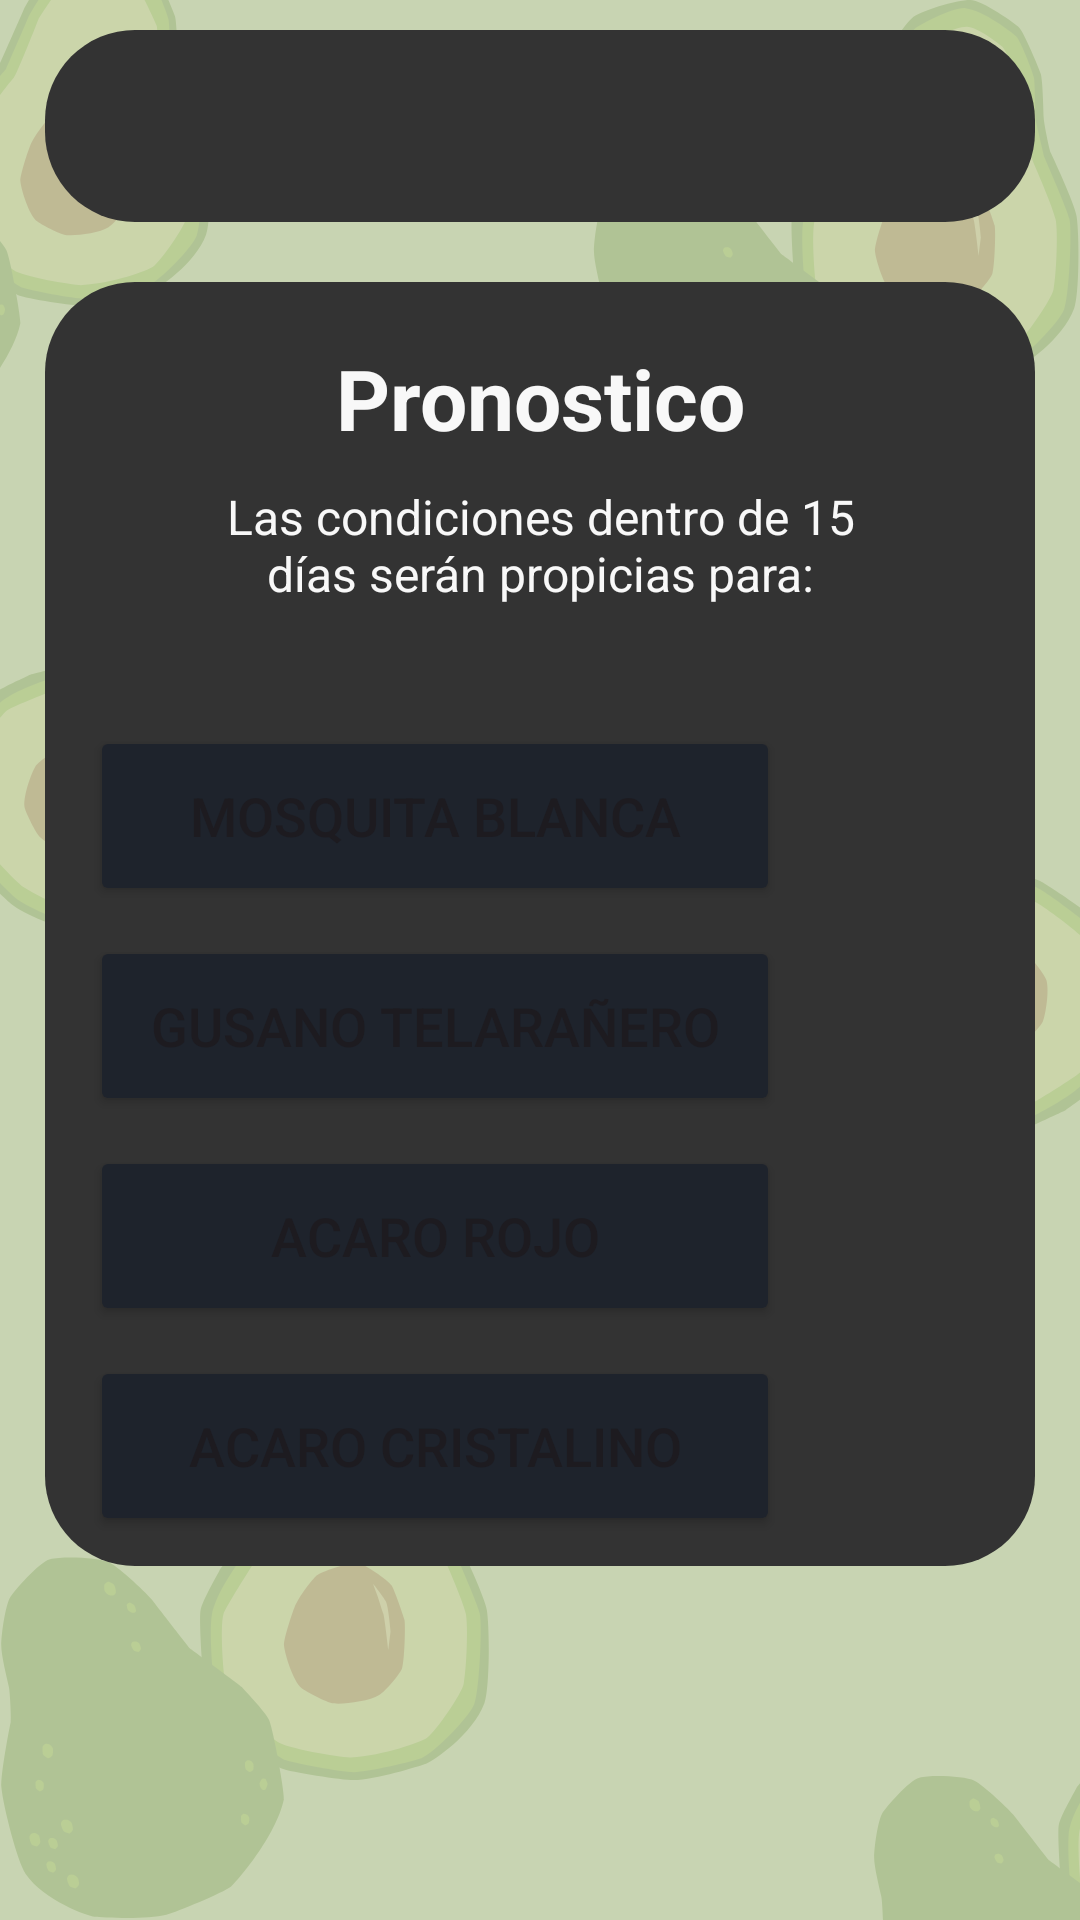

Android layout source for this screen:
<!-- AndroidManifest.xml: application theme Theme.AvoCare -->
<!-- res/layout/activity_pronostico.xml -->
<?xml version="1.0" encoding="utf-8"?>
<androidx.constraintlayout.widget.ConstraintLayout xmlns:android="http://schemas.android.com/apk/res/android"
    xmlns:app="http://schemas.android.com/apk/res-auto"
    xmlns:tools="http://schemas.android.com/tools"
    android:layout_width="match_parent"
    android:layout_height="match_parent"
    tools:context=".pronostico.pronostico"
    android:background="@drawable/fondo">


    <androidx.appcompat.widget.Toolbar
        android:id="@+id/pronosticoToolbar"
        android:layout_width="match_parent"
        android:layout_height="wrap_content"
        android:layout_marginHorizontal="15dp"
        android:layout_marginVertical="10dp"
        android:background="@drawable/white_rect_background"
        app:layout_constraintStart_toStartOf="parent"
        app:layout_constraintEnd_toEndOf="parent"
        app:layout_constraintTop_toTopOf="parent"
        />

    <androidx.constraintlayout.widget.ConstraintLayout
        android:id="@+id/pronosticoBoxLayout"
        android:layout_width="match_parent"
        android:layout_height="wrap_content"
        android:layout_marginHorizontal="15dp"
        android:layout_marginVertical="20dp"
        android:background="@drawable/white_rect_background"
        app:layout_constraintStart_toStartOf="parent"
        app:layout_constraintEnd_toEndOf="parent"
        app:layout_constraintTop_toBottomOf="@id/pronosticoToolbar"
        >


        <androidx.constraintlayout.widget.ConstraintLayout
            android:id="@+id/pronosticoBoxTitle"
            android:layout_width="match_parent"
            android:layout_height="wrap_content"
            android:layout_marginHorizontal="15dp"
            android:layout_marginVertical="20dp"
            app:layout_constraintStart_toStartOf="parent"
            app:layout_constraintEnd_toEndOf="parent"
            app:layout_constraintTop_toTopOf="@id/pronosticoBoxLayout"
            >

            <TextView
                android:id="@+id/pronosticoTvTitulo"
                android:layout_width="wrap_content"
                android:layout_height="wrap_content"
                android:textColor="@color/gris"
                android:textSize="28dp"
                android:textStyle="bold"
                android:textAlignment="center"
                android:text="@string/pronosticoTvTitulo"
                app:layout_constraintStart_toStartOf="parent"
                app:layout_constraintEnd_toEndOf="parent"
                app:layout_constraintTop_toTopOf="parent"
                />

            <TextView
                android:id="@+id/pronosticoTvInstruccion"
                android:layout_width="match_parent"
                android:layout_height="wrap_content"
                android:layout_marginVertical="10dp"
                android:layout_marginHorizontal="40dp"
                android:textColor="@color/gris"
                android:textSize="16dp"
                android:textAlignment="center"
                android:text="@string/pronosticoTvInstruccion"
                app:layout_constraintStart_toStartOf="parent"
                app:layout_constraintEnd_toEndOf="parent"
                app:layout_constraintTop_toBottomOf="@+id/pronosticoTvTitulo"
                app:layout_constraintBottom_toBottomOf="parent"
                />

        </androidx.constraintlayout.widget.ConstraintLayout>

        <androidx.constraintlayout.widget.ConstraintLayout
            android:id="@+id/pronosticoBoxForm"
            android:layout_width="match_parent"
            android:layout_height="wrap_content"
            android:layout_marginHorizontal="15dp"
            android:layout_marginVertical="20dp"
            app:layout_constraintStart_toStartOf="parent"
            app:layout_constraintEnd_toEndOf="parent"
            app:layout_constraintTop_toBottomOf="@id/pronosticoBoxTitle"
            >

            <androidx.constraintlayout.widget.ConstraintLayout
                android:id="@+id/pronosticoBox1"
                android:layout_width="match_parent"
                android:layout_height="wrap_content"
                android:layout_marginEnd="70dp"
                android:layout_marginVertical="10dp"
                app:layout_constraintStart_toStartOf="parent"
                app:layout_constraintEnd_toStartOf="@+id/pronosticoStatus1"
                app:layout_constraintTop_toTopOf="parent"
                >
                <Button
                    android:id="@+id/pronosticoBtnMb"
                    android:layout_width="match_parent"
                    android:layout_height="60dp"
                    android:backgroundTint="@color/green"
                    android:textSize="18dp"
                    android:text="@string/pronosticoBtnMb"
                    app:cornerRadius="20dp"
                    app:layout_constraintHorizontal_chainStyle="packed"
                    app:layout_constraintStart_toStartOf="parent"
                    app:layout_constraintTop_toTopOf="parent"
                    app:layout_constraintBottom_toBottomOf="parent"
                    />

            </androidx.constraintlayout.widget.ConstraintLayout>

            <androidx.constraintlayout.widget.ConstraintLayout
                android:id="@+id/pronosticoStatus1"
                android:layout_width="60dp"
                android:layout_height="60dp"
                android:layout_marginVertical="10dp"
                android:layout_marginHorizontal="10dp"
                app:layout_constraintStart_toEndOf="@+id/pronosticoBox1"
                app:layout_constraintTop_toTopOf="parent"
                app:layout_constraintBottom_toTopOf="@+id/pronosticoStatus2">

            </androidx.constraintlayout.widget.ConstraintLayout>

            <androidx.constraintlayout.widget.ConstraintLayout
                android:id="@+id/pronosticoBox2"
                android:layout_width="match_parent"
                android:layout_height="wrap_content"
                android:layout_marginVertical="10dp"
                android:layout_marginEnd="70dp"
                app:layout_constraintStart_toStartOf="parent"
                app:layout_constraintEnd_toEndOf="parent"
                app:layout_constraintTop_toBottomOf="@id/pronosticoBox1"
                >

                <Button
                    android:id="@+id/pronosticoBtnGt"
                    android:layout_width="match_parent"
                    android:layout_height="60dp"
                    android:backgroundTint="@color/green"
                    android:text="@string/pronosticoBtnGt"
                    android:textSize="18dp"
                    app:cornerRadius="20dp"
                    app:layout_constraintBottom_toBottomOf="parent"
                    app:layout_constraintStart_toStartOf="parent"
                    app:layout_constraintTop_toTopOf="parent" />

            </androidx.constraintlayout.widget.ConstraintLayout>

            <androidx.constraintlayout.widget.ConstraintLayout
                android:id="@+id/pronosticoStatus2"
                android:layout_width="60dp"
                android:layout_height="60dp"
                android:layout_marginVertical="10dp"
                android:layout_marginHorizontal="10dp"
                app:layout_constraintStart_toEndOf="@+id/pronosticoBox2"
                app:layout_constraintTop_toBottomOf="@+id/pronosticoStatus1">

            </androidx.constraintlayout.widget.ConstraintLayout>

            <androidx.constraintlayout.widget.ConstraintLayout
                android:id="@+id/pronosticoBox3"
                android:layout_width="match_parent"
                android:layout_height="wrap_content"
                android:layout_marginEnd="70dp"
                android:layout_marginVertical="10dp"
                app:layout_constraintStart_toStartOf="parent"
                app:layout_constraintEnd_toEndOf="parent"
                app:layout_constraintTop_toBottomOf="@id/pronosticoBox2"
                >
                <Button
                    android:id="@+id/pronosticoBtnAr"
                    android:layout_width="match_parent"
                    android:layout_height="60dp"
                    android:backgroundTint="@color/green"
                    android:textSize="18dp"
                    android:text="@string/pronosticoBtnAr"
                    app:cornerRadius="20dp"
                    app:layout_constraintHorizontal_chainStyle="packed"
                    app:layout_constraintStart_toStartOf="parent"
                    app:layout_constraintBottom_toBottomOf="parent"
                    app:layout_constraintTop_toTopOf="parent"
                    />

            </androidx.constraintlayout.widget.ConstraintLayout>

            <androidx.constraintlayout.widget.ConstraintLayout
                android:id="@+id/pronosticoStatus3"
                android:layout_width="60dp"
                android:layout_height="60dp"
                android:layout_marginVertical="10dp"
                android:layout_marginHorizontal="10dp"

                app:layout_constraintStart_toEndOf="@+id/pronosticoBox3"
                app:layout_constraintTop_toBottomOf="@+id/pronosticoStatus2">

            </androidx.constraintlayout.widget.ConstraintLayout>

            <androidx.constraintlayout.widget.ConstraintLayout
                android:id="@+id/pronosticoBox4"
                android:layout_width="match_parent"
                android:layout_height="wrap_content"
                android:layout_marginEnd="70dp"
                android:layout_marginVertical="10dp"
                app:layout_constraintStart_toStartOf="parent"
                app:layout_constraintEnd_toEndOf="parent"
                app:layout_constraintTop_toBottomOf="@id/pronosticoBox3"
                >
            <Button
                android:id="@+id/pronosticoBtnAc"
                android:layout_width="match_parent"
                android:layout_height="60dp"
                android:backgroundTint="@color/green"
                android:textSize="18dp"
                android:text="@string/pronosticoBtnAc"
                app:cornerRadius="20dp"
                app:layout_constraintHorizontal_chainStyle="packed"
                app:layout_constraintStart_toStartOf="parent"
                app:layout_constraintBottom_toBottomOf="parent"
                app:layout_constraintTop_toTopOf="parent"
                />

            </androidx.constraintlayout.widget.ConstraintLayout>

            <androidx.constraintlayout.widget.ConstraintLayout
                android:id="@+id/pronosticoStatus4"
                android:layout_width="60dp"
                android:layout_height="60dp"
                android:layout_marginVertical="10dp"
                android:layout_marginHorizontal="10dp"
                app:layout_constraintBottom_toBottomOf="parent"
                app:layout_constraintStart_toEndOf="@+id/pronosticoBox4"
                app:layout_constraintTop_toBottomOf="@+id/pronosticoStatus3">

            </androidx.constraintlayout.widget.ConstraintLayout>

        </androidx.constraintlayout.widget.ConstraintLayout>

    </androidx.constraintlayout.widget.ConstraintLayout>

</androidx.constraintlayout.widget.ConstraintLayout>
<!-- resources referenced by this layout -->
<resources>
  <color name="green">#1E232C</color>
  <color name="gris">#F8F8F8</color>
  <!-- drawable fondo: png bitmap (drawable, 95299 bytes) -->
  <!-- drawable white_rect_background (drawable) -->
  <?xml version="1.0" encoding="utf-8"?>
  <shape xmlns:android="http://schemas.android.com/apk/res/android"
      android:shape="rectangle">
  
      <solid android:color="@color/green_low" />
      <corners android:radius="30dp" />
  
  
  </shape>
  <string name="pronosticoBtnAc">Acaro Cristalino</string>
  <string name="pronosticoBtnAr">Acaro Rojo</string>
  <string name="pronosticoBtnGt">Gusano telarañero</string>
  <string name="pronosticoBtnMb">Mosquita blanca</string>
  <string name="pronosticoTvInstruccion">Las condiciones dentro de 15 días serán propicias para:</string>
  <string name="pronosticoTvTitulo">Pronostico</string>
  <style name="Theme.AvoCare" parent="Base.Theme.AvoCare" />
  <color name="green_low">#333333</color>
  <style name="Base.Theme.AvoCare" parent="Theme.Material3.DayNight.NoActionBar">
          
          
      </style>
</resources>
